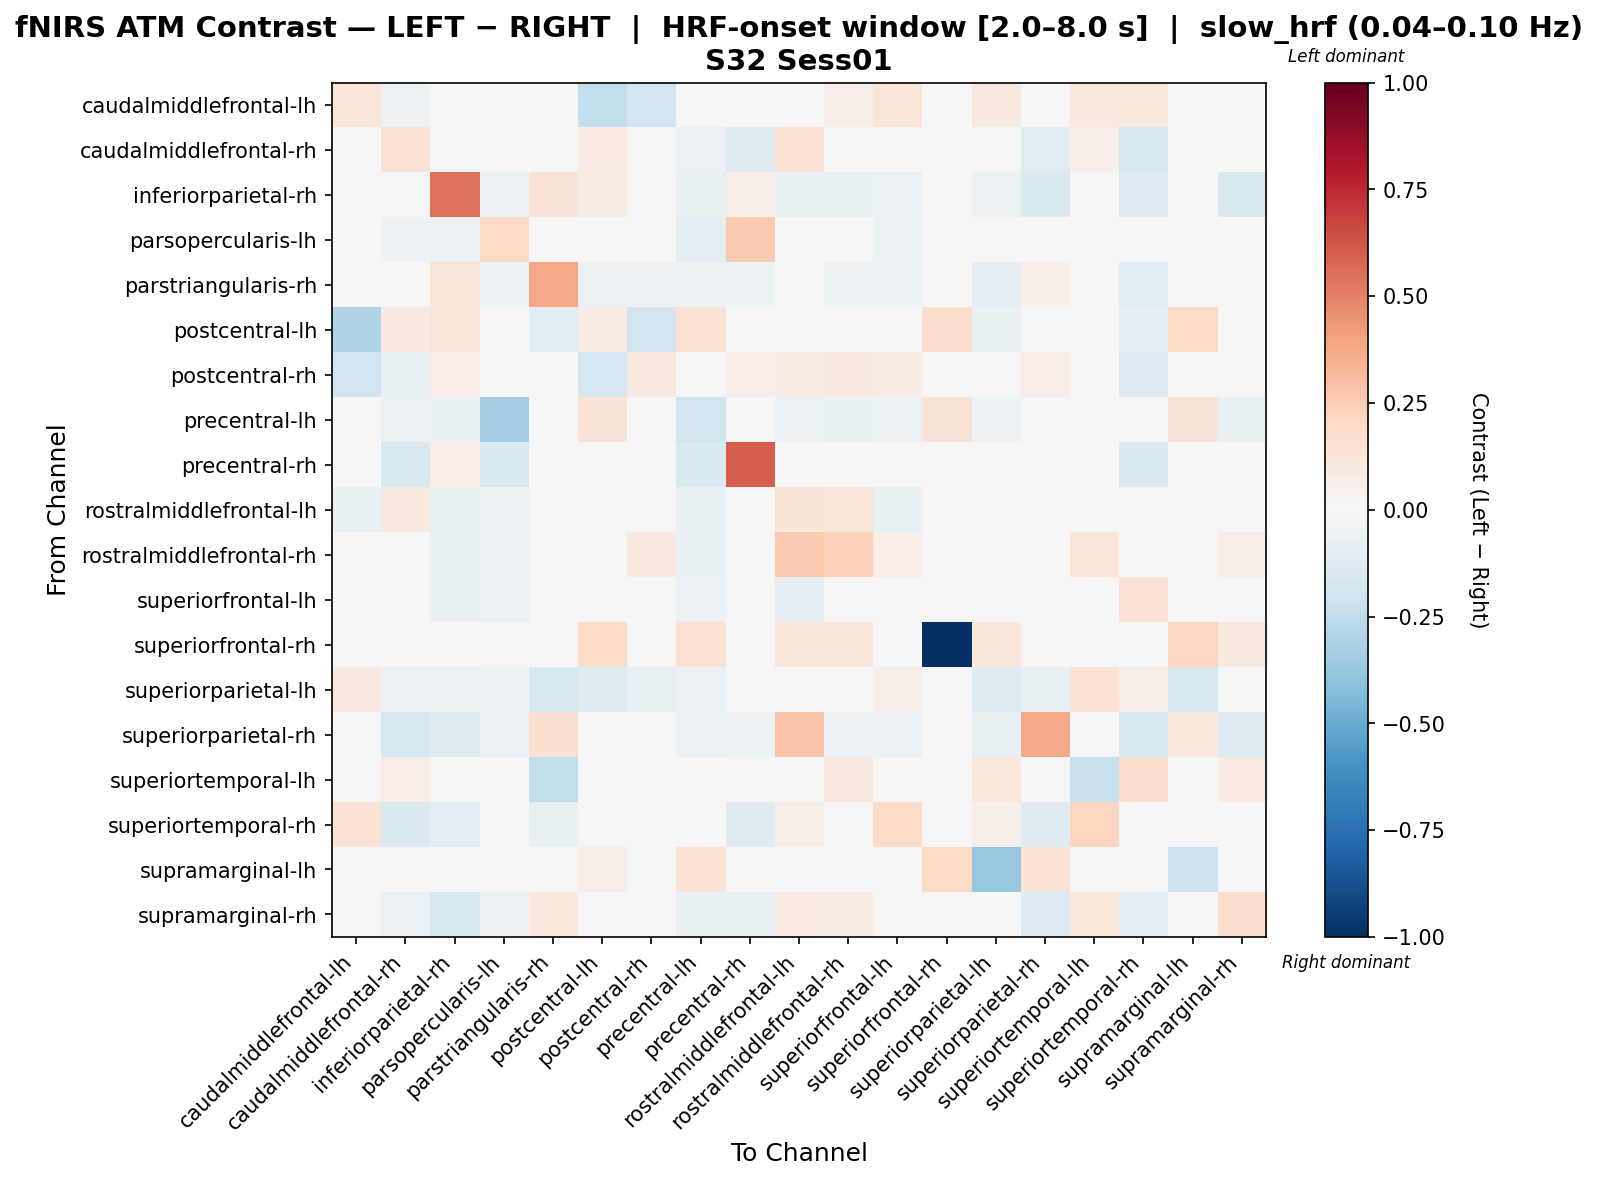

Values plotted in this chart, from the file beside it:
, caudalmiddlefrontal-lh, caudalmiddlefrontal-rh, inferiorparietal-rh, parsopercularis-lh, parstriangularis-rh, postcentral-lh, postcentral-rh, precentral-lh, precentral-rh, rostralmiddlefrontal-lh, rostralmiddlefrontal-rh, superiorfrontal-lh, superiorfrontal-rh, superiorparietal-lh, superiorparietal-rh, superiortemporal-lh, superiortemporal-rh, supramarginal-lh, supramarginal-rh
caudalmiddlefrontal-lh, 0.1178, -0.05213, -0.01891, 0.0, -0.01891, -0.2424, -0.1894, 0.0, -0.01891, -0.02469, 0.05018, 0.1177, 0.0, 0.0931, -0.04165, 0.1013, 0.09573, 0.0, 0.03128
caudalmiddlefrontal-rh, -0.01446, 0.1372, 0.02204, -0.04626, 0.02365, 0.07897, -0.0182, -0.0559, -0.1186, 0.141, 0.03198, 0.04914, 0.0, -0.04819, -0.1112, 0.05199, -0.1524, 0.04452, -0.01531
inferiorparietal-rh, -0.02654, -0.0308, 0.5483, -0.05442, 0.131, 0.07431, 0.009289, -0.0653, 0.05441, -0.06313, -0.06966, -0.06095, 0.0, -0.05442, -0.1364, 0.0, -0.1321, 0.02123, -0.1448
parsopercularis-lh, 0.0, -0.05228, -0.05228, 0.1924, -0.03137, 0.0, 0.0, -0.09619, 0.2598, -0.03502, -0.03502, -0.05228, 0.01725, -0.03502, -0.04182, 0.01725, -0.03764, 0.01725, -0.03502
parstriangularis-rh, -0.01714, -0.04623, 0.1179, -0.05025, 0.3884, -0.05572, -0.05143, -0.05025, -0.05143, 0.04892, -0.05025, -0.05025, 0.0, -0.08453, 0.05347, -0.04355, -0.1017, 0.01634, 0.02771
postcentral-lh, -0.302, 0.08722, 0.1232, 0.0, -0.1068, 0.07088, -0.1875, 0.1428, 0.0, -0.02464, 0.0, 0.0, 0.1785, -0.06572, -0.02326, 0.0, -0.08529, 0.1926, 0.0
postcentral-rh, -0.1888, -0.06692, 0.06995, 0.0, -0.03299, -0.1651, 0.08976, 0.0, 0.06928, 0.07432, 0.0905, 0.07432, 0.0, -0.01375, 0.06386, 0.01557, -0.1264, 0.0, 0.04635
precentral-lh, 0.0, -0.06082, -0.06292, -0.3515, -0.03146, 0.1294, 0.0, -0.1834, -0.01888, -0.05663, -0.06292, -0.05453, 0.1294, -0.05243, -0.04195, 0.0, -0.03775, 0.1294, -0.06292
precentral-rh, -0.01415, -0.1415, 0.06649, -0.1378, -0.03539, 0.0, 0.02049, -0.1415, 0.6029, 0.0, 0.0, 0.0, 0.0, 0.0, -0.04246, 0.0, -0.138, 0.0, -0.03893
rostralmiddlefrontal-lh, -0.0679, 0.09001, -0.06469, -0.05391, -0.004309, -0.01754, 0.02166, -0.06254, 0.0, 0.1299, 0.1249, -0.07335, 0.01828, -0.01205, -0.03422, -0.04366, 0.02867, -0.01297, 0.03372
rostralmiddlefrontal-rh, 0.01986, 0.0352, -0.0705, -0.05341, -0.03205, 0.0, 0.08936, -0.06409, 0.0, 0.2619, 0.2287, 0.06691, 0.03943, 0.0156, -0.04273, 0.1236, 0.006225, 0.009858, 0.05615
superiorfrontal-lh, 0.04394, 0.04106, -0.06353, -0.05477, -0.02841, 0.0, 0.01688, -0.06134, 0.0, -0.07964, 0.02999, -0.007277, 0.0, 0.04829, -0.03936, -0.001993, 0.1395, 0.0, 0.01661
superiorfrontal-rh, 0.0, 0.0, 0.0, 0.0, 0.0, 0.1819, 0.0, 0.1443, 0.0, 0.115, 0.115, 0.023, -1.0, 0.115, 0.0, 0.008847, 0.0, 0.2049, 0.09201
superiorparietal-lh, 0.08741, -0.0575, -0.0575, -0.0529, -0.1549, -0.1227, -0.07667, -0.0575, 0.0, -0.0483, -0.0299, 0.0575, 0.0184, -0.125, -0.07667, 0.1334, 0.0621, -0.1503, -0.0391
superiorparietal-rh, -0.02637, -0.1634, -0.1191, -0.05633, 0.154, -0.00845, 0.02236, -0.05633, -0.05377, 0.2887, -0.05633, -0.05633, 0.0, -0.07425, 0.3773, 0.0, -0.1476, 0.09488, -0.1191
superiortemporal-lh, 0.02311, 0.07028, 0.0, 0.0, -0.2435, 0.0, -0.01108, 0.0, 0.0, -0.04171, 0.09367, 0.01184, -0.04529, 0.1092, 0.0, -0.2204, 0.1642, 0.003899, 0.08588
superiortemporal-rh, 0.139, -0.138, -0.08986, -0.04635, -0.07335, -0.02832, -0.02633, -0.04635, -0.1181, 0.05617, 0.03646, 0.1843, 0.0, 0.05223, -0.1193, 0.2159, 0.00897, 0.0, -0.007057
supramarginal-lh, 0.0, 0.02556, 0.0, 0.0, -0.03945, 0.05823, 0.0, 0.1403, 0.0, -0.01945, 0.02556, 0.0, 0.201, -0.3786, 0.1406, 0.02556, 0.0, -0.2049, 0.02556
supramarginal-rh, -0.00386, -0.05758, -0.1512, -0.05442, 0.09617, 0.0, 0.002413, -0.0653, -0.07528, 0.08101, 0.07448, 0.04431, 0.03888, -0.005825, -0.1314, 0.107, -0.07923, 0.009719, 0.1701
